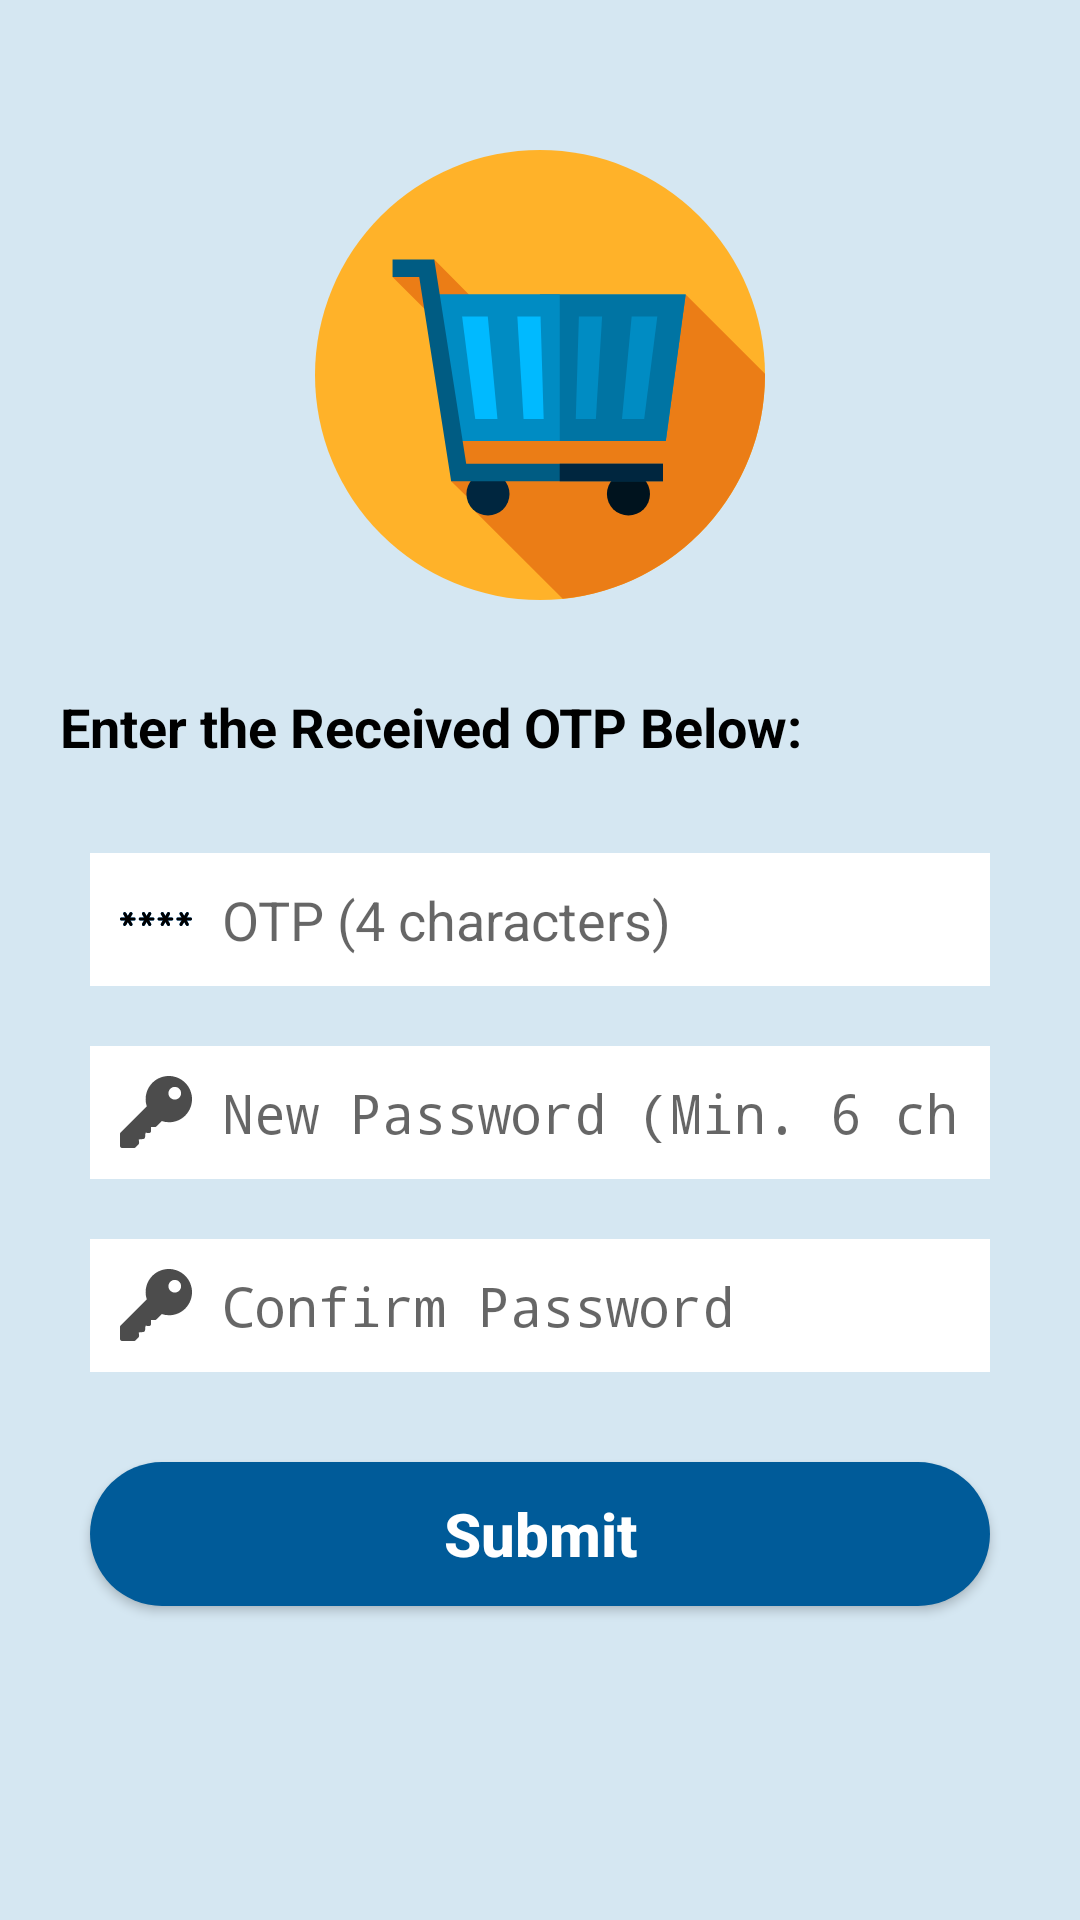

Produce the Android XML layout that renders to this screen, including the resource entries it uses.
<!-- AndroidManifest.xml: application theme AppTheme -->
<!-- res/layout/activity_generate_otp.xml -->
<?xml version="1.0" encoding="utf-8"?>
<ScrollView
    xmlns:android="http://schemas.android.com/apk/res/android"
    xmlns:tools="http://schemas.android.com/tools"
    android:layout_width="match_parent"
    android:layout_height="match_parent"
    android:background="@color/offWhite"
    tools:context=".activity.GenerateOtpActivity">

    <RelativeLayout
        android:layout_width="match_parent"
        android:layout_height="wrap_content">

        <ImageView
            android:id="@+id/imgAppLogo3"
            android:layout_width="150dp"
            android:layout_height="wrap_content"
            android:adjustViewBounds="true"
            android:src="@drawable/app_logo"
            android:layout_centerHorizontal="true"
            android:layout_marginTop="50dp"
            android:layout_marginBottom="20dp"/>

        <TextView
            android:id="@+id/txtEnterDetails"
            android:layout_width="match_parent"
            android:layout_height="wrap_content"
            android:layout_below="@+id/imgAppLogo3"
            android:layout_marginTop="10dp"
            android:layout_marginStart="20dp"
            android:layout_marginEnd="20dp"
            android:text="@string/enter_the_received_otp_below"
            android:textColor="#000000"
            android:textSize="18sp"
            android:textStyle="bold" />

        <EditText
            android:id="@+id/etOtp"
            android:layout_width="match_parent"
            android:layout_height="wrap_content"
            android:layout_below="@+id/txtEnterDetails"
            android:layout_marginStart="30dp"
            android:layout_marginTop="30dp"
            android:layout_marginEnd="30dp"
            android:background="@color/white"
            android:padding="10dp"
            android:hint="@string/otp_4_characters"
            android:drawableStart="@drawable/ic_otp"
            android:drawablePadding="10dp"
            android:inputType="phone"
            android:maxLength="4"/>

        <EditText
            android:id="@+id/etNewPass"
            android:layout_width="match_parent"
            android:layout_height="wrap_content"
            android:layout_below="@+id/etOtp"
            android:layout_marginStart="30dp"
            android:layout_marginTop="20dp"
            android:layout_marginEnd="30dp"
            android:drawableStart="@drawable/ic_key_fill_black"
            android:drawablePadding="10dp"
            android:background="@color/white"
            android:padding="10dp"
            android:hint="@string/new_password_min_6_characters"
            android:inputType="numberPassword"/>

        <EditText
            android:id="@+id/etConPass"
            android:layout_width="match_parent"
            android:layout_height="wrap_content"
            android:layout_below="@+id/etNewPass"
            android:layout_marginStart="30dp"
            android:layout_marginTop="20dp"
            android:layout_marginEnd="30dp"
            android:drawableStart="@drawable/ic_key_fill_black"
            android:drawablePadding="10dp"
            android:background="@color/white"
            android:padding="10dp"
            android:hint="@string/confirm_password"
            android:inputType="numberPassword"/>

        <Button
            android:id="@+id/btnSubmit"
            android:layout_width="match_parent"
            android:layout_height="wrap_content"
            android:layout_below="@id/etConPass"
            android:layout_margin="30dp"
            android:background="@drawable/basic_custom_button"
            android:text="@string/submit"
            android:textColor="#ffffff"
            android:textSize="20sp"
            android:textStyle="bold"
            android:textAllCaps="false"/>

    </RelativeLayout>

</ScrollView>
<!-- resources referenced by this layout -->
<resources>
  <color name="offWhite">#d5e7f2</color>
  <color name="white">#ffffff</color>
  <!-- drawable app_logo: vector/xml drawable (drawable, 2017 chars, omitted) -->
  <!-- drawable basic_custom_button (drawable) -->
  <?xml version="1.0" encoding="utf-8"?>
  <layer-list xmlns:android="http://schemas.android.com/apk/res/android">
  
      <item>
          <shape>
              <corners android:radius="50dp"/>
              <solid android:color="@color/colorPrimary"/>
          </shape>
      </item>
  
  
  </layer-list>
  <!-- drawable ic_key_fill_black (drawable) -->
  <vector android:alpha="0.7" android:height="24dp"
      android:viewportHeight="512" android:viewportWidth="512"
      android:width="24dp" xmlns:android="http://schemas.android.com/apk/res/android">
      <path android:fillColor="#FF000000" android:pathData="M463.748,48.251c-64.336,-64.336 -169.013,-64.335 -233.349,0.001c-43.945,43.945 -59.209,108.706 -40.181,167.461L4.396,401.536c-2.813,2.813 -4.395,6.621 -4.395,10.606V497c0,8.291 6.709,15 15,15h84.858c3.984,0 7.793,-1.582 10.605,-4.395l21.211,-21.226c3.237,-3.237 4.819,-7.778 4.292,-12.334l-2.637,-22.793l31.582,-2.974c7.178,-0.674 12.847,-6.343 13.521,-13.521l2.974,-31.582l22.793,2.651c4.233,0.571 8.496,-0.85 11.704,-3.691c3.193,-2.856 5.024,-6.929 5.024,-11.206V363h27.422c3.984,0 7.793,-1.582 10.605,-4.395l38.467,-37.958c58.74,19.043 122.381,4.929 166.326,-39.046C528.084,217.266 528.084,112.587 463.748,48.251zM421.313,154.321c-17.549,17.549 -46.084,17.549 -63.633,0s-17.549,-46.084 0,-63.633s46.084,-17.549 63.633,0S438.861,136.772 421.313,154.321z"/>
  </vector>
  <!-- drawable ic_otp: vector/xml drawable (drawable, 6593 chars, omitted) -->
  <string name="confirm_password">Confirm Password</string>
  <string name="enter_the_received_otp_below">Enter the Received OTP Below:</string>
  <string name="new_password_min_6_characters">New Password (Min. 6 characters)</string>
  <string name="otp_4_characters">OTP (4 characters)</string>
  <string name="submit">Submit</string>
  <style name="AppTheme" parent="Theme.AppCompat.Light.NoActionBar">
          
          <item name="colorPrimary">@color/colorPrimary</item>
          <item name="colorPrimaryDark">@color/colorPrimaryDark</item>
          <item name="colorAccent">@color/colorAccent</item>
      </style>
  <color name="colorPrimary">#005B99</color>
  <color name="colorPrimaryDark">#04396C</color>
  <color name="colorAccent">#F36A01</color>
</resources>
